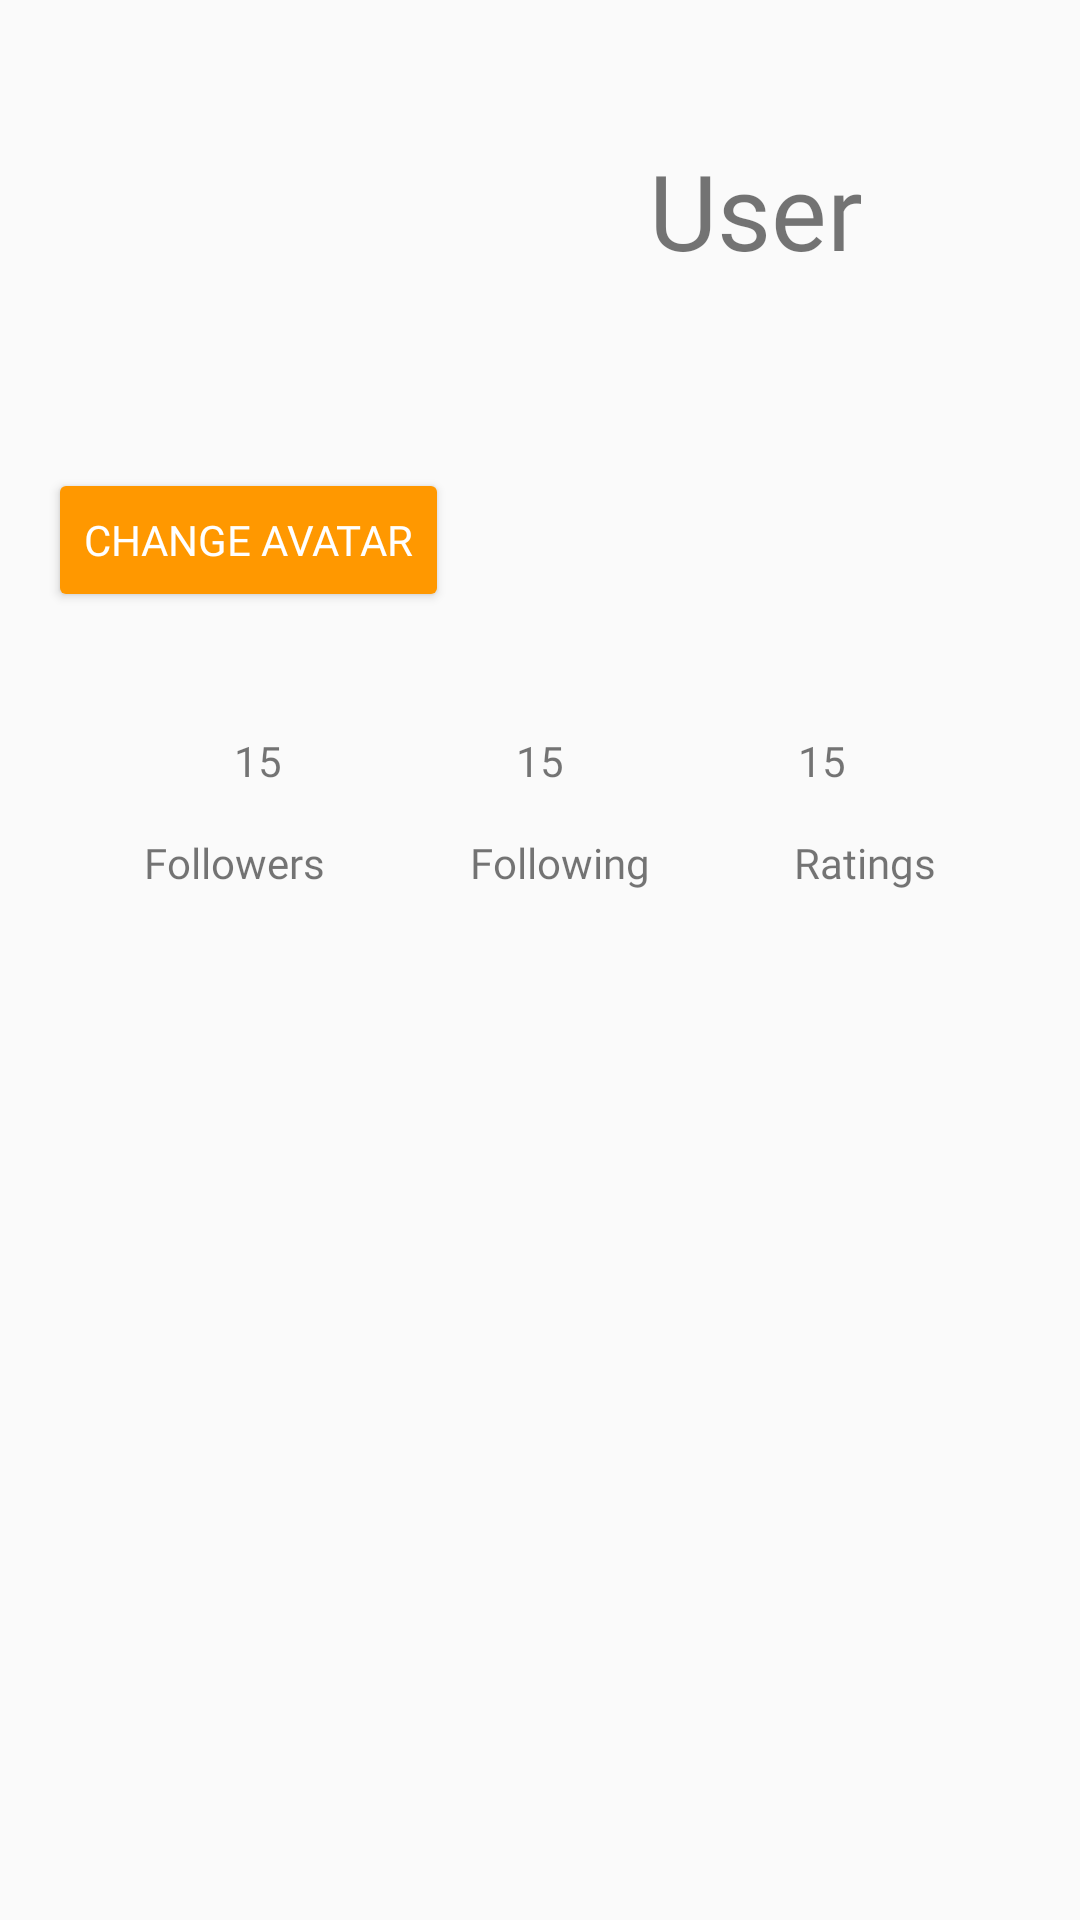

Write the Android layout XML for this screen, with the resource values it uses.
<!-- AndroidManifest.xml: application theme AppTheme -->
<!-- res/layout/activity_own_user_profile.xml -->
<?xml version="1.0" encoding="utf-8"?>
<androidx.constraintlayout.widget.ConstraintLayout xmlns:android="http://schemas.android.com/apk/res/android"
    xmlns:app="http://schemas.android.com/apk/res-auto"
    xmlns:tools="http://schemas.android.com/tools"
    android:layout_width="match_parent"
    android:layout_height="match_parent">

    <TextView
        android:id="@+id/following_number"
        android:layout_width="wrap_content"
        android:layout_height="wrap_content"
        android:layout_marginBottom="40dp"
        android:text="15"
        android:fontFamily="@font/nunito_sans_bold"
        app:layout_constraintBottom_toTopOf="@+id/following_static"
        app:layout_constraintEnd_toStartOf="@+id/reviews_number"
        app:layout_constraintHorizontal_bias="0.5"
        app:layout_constraintStart_toEndOf="@+id/followers_number_static" />

    <TextView
        android:id="@+id/followers_number_static"
        android:layout_width="wrap_content"
        android:layout_height="wrap_content"
        android:layout_marginTop="40dp"
        android:text="15"
        android:fontFamily="@font/nunito_sans_bold"
        app:layout_constraintEnd_toStartOf="@+id/following_number"
        app:layout_constraintHorizontal_bias="0.5"
        app:layout_constraintStart_toStartOf="parent"
        app:layout_constraintTop_toBottomOf="@+id/change_avatar_btn" />

    <TextView
        android:id="@+id/reviews_number"
        android:layout_width="wrap_content"
        android:layout_height="wrap_content"
        android:layout_marginTop="40dp"
        android:text="15"
        android:fontFamily="@font/nunito_sans_bold"
        app:layout_constraintEnd_toEndOf="parent"
        app:layout_constraintHorizontal_bias="0.5"
        app:layout_constraintStart_toEndOf="@+id/following_number"
        app:layout_constraintTop_toBottomOf="@+id/change_avatar_btn" />

    <ImageView
        android:id="@+id/user_avatar"
        android:layout_width="120dp"
        android:layout_height="120dp"
        android:layout_marginStart="16dp"
        android:layout_marginTop="20dp"
        app:layout_constraintEnd_toEndOf="parent"
        app:layout_constraintHorizontal_bias="0.036"
        app:layout_constraintStart_toStartOf="parent"
        app:layout_constraintTop_toTopOf="parent"
        app:srcCompat="@drawable/default_avatar" />

    <Button
        android:id="@+id/change_avatar_btn"
        android:layout_width="wrap_content"
        android:layout_height="wrap_content"
        android:layout_marginStart="16dp"
        android:layout_marginTop="16dp"
        android:layout_marginBottom="40dp"
        android:backgroundTint="@color/orange"
        android:fontFamily="@font/nunito_sans_bold"
        android:text="Change avatar"
        android:textColor="@color/white"
        app:layout_constraintBottom_toTopOf="@+id/following_number"
        app:layout_constraintEnd_toEndOf="parent"
        app:layout_constraintHorizontal_bias="0.0"
        app:layout_constraintStart_toStartOf="parent"
        app:layout_constraintTop_toBottomOf="@+id/user_avatar"
        app:layout_constraintVertical_bias="0.0" />

    <TextView
        android:id="@+id/following_static"
        android:layout_width="wrap_content"
        android:layout_height="wrap_content"
        android:layout_marginTop="15dp"
        android:text="Following"
        android:fontFamily="@font/nunito_sans_bold"
        app:layout_constraintEnd_toStartOf="@+id/rating_static"
        app:layout_constraintHorizontal_bias="0.5"
        app:layout_constraintStart_toEndOf="@+id/followers_static"
        app:layout_constraintTop_toBottomOf="@+id/following_number" />

    <TextView
        android:id="@+id/followers_static"
        android:layout_width="wrap_content"
        android:layout_height="wrap_content"
        android:layout_marginTop="15dp"
        android:text="Followers"
        android:fontFamily="@font/nunito_sans_bold"
        app:layout_constraintEnd_toStartOf="@+id/following_static"
        app:layout_constraintHorizontal_bias="0.5"
        app:layout_constraintStart_toStartOf="parent"
        app:layout_constraintTop_toBottomOf="@+id/following_number" />

    <TextView
        android:id="@+id/rating_static"
        android:layout_width="wrap_content"
        android:layout_height="wrap_content"
        android:layout_marginTop="15dp"
        android:text="Ratings"
        android:fontFamily="@font/nunito_sans_bold"
        app:layout_constraintEnd_toEndOf="parent"
        app:layout_constraintHorizontal_bias="0.5"
        app:layout_constraintStart_toEndOf="@+id/following_static"
        app:layout_constraintTop_toBottomOf="@+id/following_number" />

    <androidx.recyclerview.widget.RecyclerView
        android:id="@+id/user_reviews_recycler_view"
        android:layout_width="match_parent"
        android:layout_height="0dp"
        android:layout_marginTop="10dp"
        app:layout_constraintBottom_toBottomOf="parent"
        app:layout_constraintEnd_toEndOf="parent"
        app:layout_constraintStart_toStartOf="parent"
        app:layout_constraintTop_toBottomOf="@+id/following_static" />

    <TextView
        android:id="@+id/userName"
        android:layout_width="0dp"
        android:layout_height="wrap_content"
        android:layout_marginStart="16dp"
        android:layout_marginEnd="16dp"
        android:fontFamily="@font/nunito_sans_bold"
        android:text="User"
        android:textSize="35dp"
        android:textAlignment="center"
        app:layout_constraintBottom_toBottomOf="@+id/user_avatar"
        app:layout_constraintEnd_toEndOf="parent"
        app:layout_constraintHorizontal_bias="0.0"
        app:layout_constraintStart_toEndOf="@+id/user_avatar"
        app:layout_constraintTop_toTopOf="parent" />

</androidx.constraintlayout.widget.ConstraintLayout>
<!-- resources referenced by this layout -->
<resources>
  <color name="orange">#FF9800</color>
  <color name="white">#FFFFFFFF</color>
  <style name="AppTheme" parent="Theme.AppCompat.Light.DarkActionBar">
          <item name="colorPrimary">@color/white</item>
          <item name="colorPrimaryDark">@color/black</item>
          <item name="colorAccent">@color/white</item>
      </style>
  <color name="black">#FF000000</color>
</resources>
